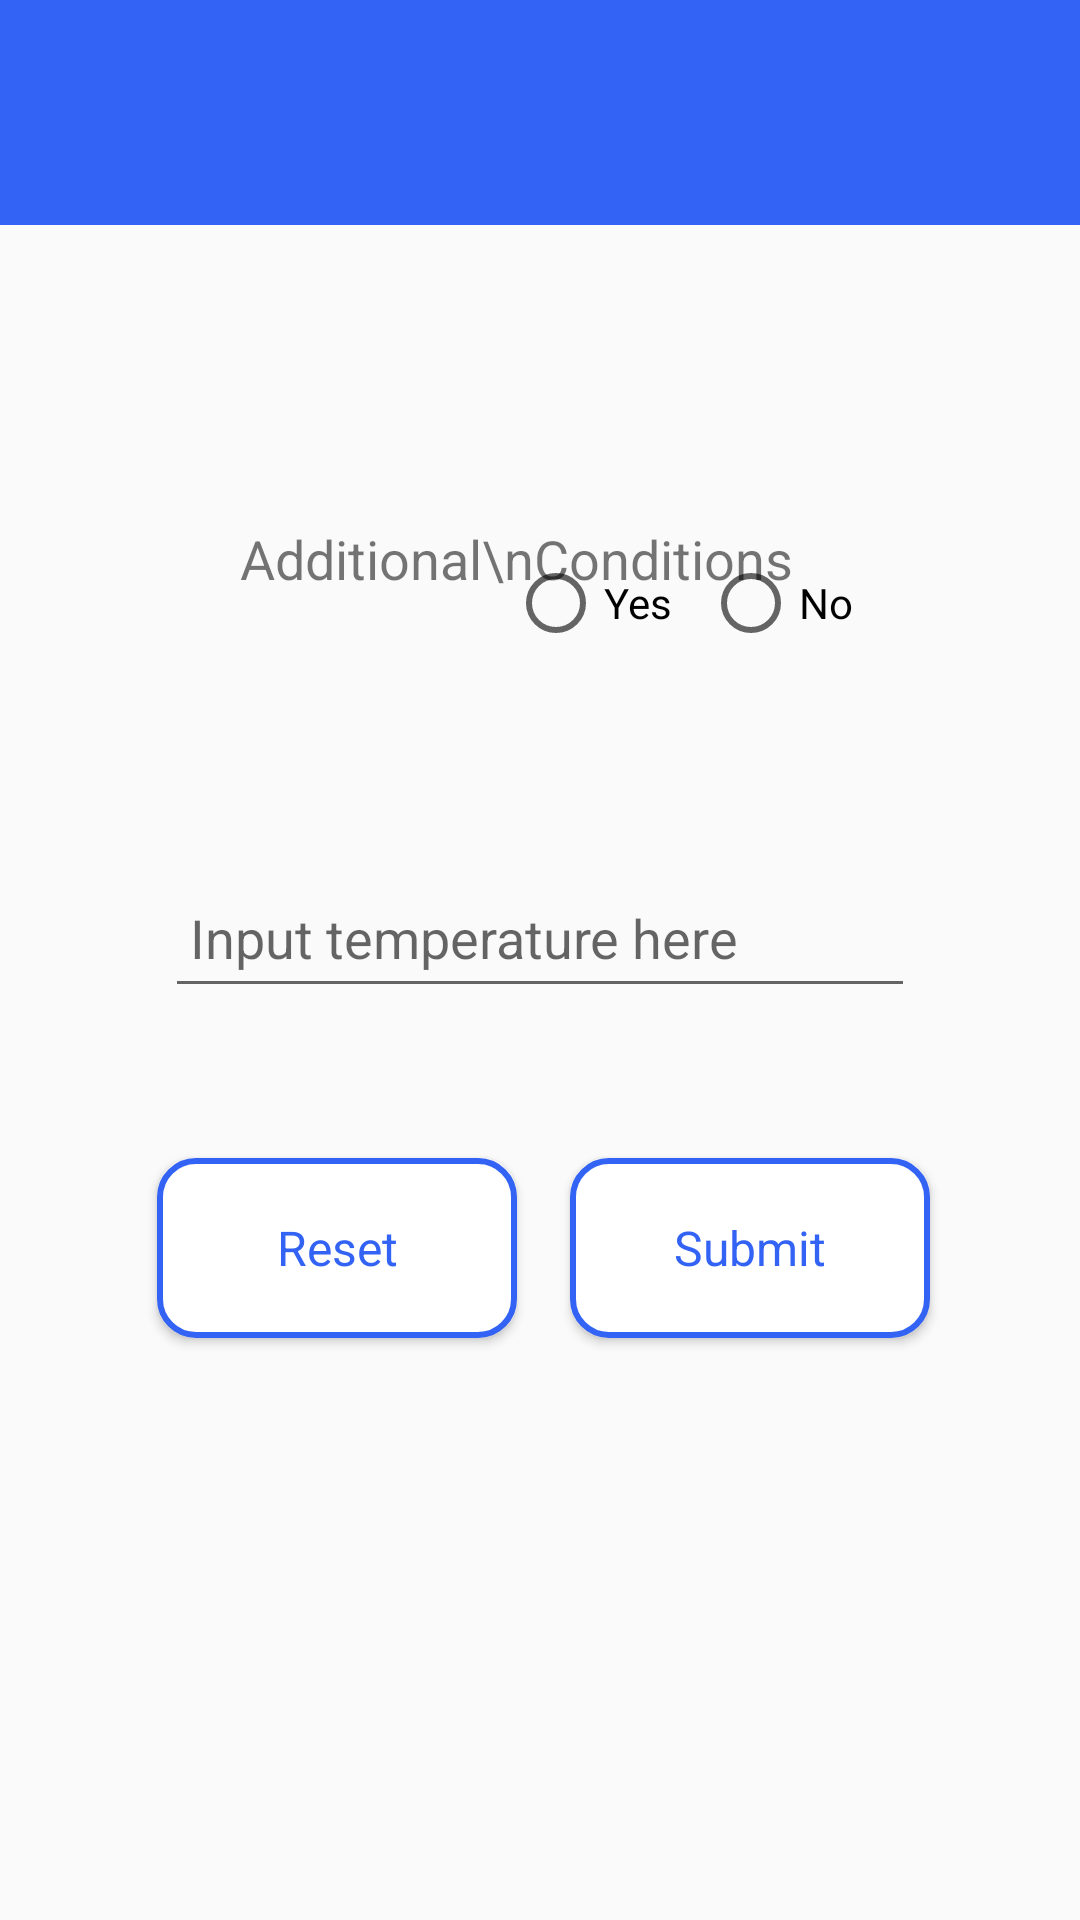

Produce the Android XML layout that renders to this screen, including the resource entries it uses.
<!-- AndroidManifest.xml: application theme AppCompatTheme -->
<!-- res/layout/temp_decl.xml -->
<?xml version="1.0" encoding="utf-8"?>
<androidx.constraintlayout.widget.ConstraintLayout xmlns:android="http://schemas.android.com/apk/res/android"
    android:layout_width="match_parent"
    android:layout_height="match_parent"
    xmlns:app="http://schemas.android.com/apk/res-auto">

    <androidx.appcompat.widget.Toolbar
        android:id="@+id/toolbar_temp_decl"
        android:layout_width="match_parent"
        android:layout_height="75dp"
        android:background="@color/colorPrimary"
        android:gravity="center"
        android:theme="@style/ThemeOverlay.AppCompat.Dark.ActionBar"
        app:layout_constraintEnd_toEndOf="parent"
        app:layout_constraintStart_toStartOf="parent"
        app:layout_constraintTop_toTopOf="parent" />

    <RadioGroup
        android:id="@+id/condition"
        android:layout_width="125dp"
        android:layout_height="100dp"
        android:layout_marginTop="150dp"
        android:orientation="horizontal"
        app:layout_constraintEnd_toEndOf="parent"
        app:layout_constraintHorizontal_bias="0.72"
        app:layout_constraintStart_toStartOf="parent"
        app:layout_constraintTop_toTopOf="parent">

        <RadioButton
            android:layout_width="65dp"
            android:layout_height="wrap_content"
            android:layout_marginTop="35dp"
            android:text="Yes" />

        <RadioButton
            android:layout_width="65dp"
            android:layout_height="wrap_content"
            android:layout_marginTop="35dp"
            android:text="No" />
    </RadioGroup>

    <EditText
        android:id="@+id/tempInput"
        android:layout_width="250dp"
        android:layout_height="50dp"
        android:layout_marginTop="36dp"
        android:ems="10"
        android:hint=" Input temperature here"
        android:inputType="numberDecimal"
        app:layout_constraintEnd_toEndOf="parent"
        app:layout_constraintStart_toStartOf="parent"
        app:layout_constraintTop_toBottomOf="@+id/condition" />

    <Button
        android:id="@+id/tempReset"
        android:layout_width="120dp"
        android:layout_height="60dp"
        android:background="@drawable/small_btn_selector"
        android:layout_marginTop="50dp"
        android:layout_marginStart="50dp"
        android:text="Reset"
        android:textAppearance="@style/SmallButton"
        app:layout_constraintEnd_toStartOf="@+id/tempSubmit"
        app:layout_constraintHorizontal_bias="0.119"
        app:layout_constraintStart_toStartOf="parent"
        app:layout_constraintTop_toBottomOf="@+id/tempInput" />

    <Button
        android:id="@+id/tempSubmit"
        android:layout_width="120dp"
        android:layout_height="60dp"
        android:background="@drawable/small_btn_selector"
        android:layout_marginEnd="50dp"
        android:text="Submit"
        android:textAppearance="@style/SmallButton"
        app:layout_constraintEnd_toEndOf="parent"
        app:layout_constraintTop_toTopOf="@+id/tempReset" />

    <TextView
        android:id="@+id/textView"
        android:layout_width="wrap_content"
        android:layout_height="wrap_content"
        android:layout_marginStart="80dp"
        android:layout_marginTop="24dp"
        android:layout_marginEnd="50dp"
        android:text="Additional\nConditions"
        android:textSize="18dp"
        app:layout_constraintEnd_toStartOf="@+id/condition"
        app:layout_constraintHorizontal_bias="0.0"
        app:layout_constraintStart_toStartOf="parent"
        app:layout_constraintTop_toTopOf="@+id/condition" />


</androidx.constraintlayout.widget.ConstraintLayout>
<!-- resources referenced by this layout -->
<resources>
  <color name="colorPrimary">#3363F5</color>
  <!-- drawable small_btn_selector (drawable) -->
  <?xml version="1.0" encoding="utf-8"?>
  <selector xmlns:android="http://schemas.android.com/apk/res/android">
  
      <item android:drawable="@drawable/small_btn_bg_normal" android:state_pressed="false"/>
  
      <item android:drawable="@drawable/small_btn_bg_pressed" android:state_pressed="true"/>
  
  </selector>
  <style name="SmallButton" parent="TextAppearance.AppCompat">
          <item name="android:textSize">16dp</item>
          <item name="android:textColor">@color/colorPrimary</item>
          <item name="android:gravity">center</item>
          <item name="android:textAllCaps">false</item>
      </style>
  <style name="AppCompatTheme" parent="Theme.AppCompat.Light.NoActionBar" />
  <!-- drawable small_btn_bg_normal (drawable) -->
  <?xml version="1.0" encoding="utf-8"?>
  <shape xmlns:android="http://schemas.android.com/apk/res/android">
  
      <corners android:radius="12dp" />
  
      <solid android:color="@color/colorWhite" />
  
      <stroke
          android:width="2dp"
          android:color="@color/colorPrimary" />
  
  </shape>
  <!-- drawable small_btn_bg_pressed (drawable) -->
  <?xml version="1.0" encoding="utf-8"?>
  <shape xmlns:android="http://schemas.android.com/apk/res/android">
  
      <corners android:radius="12dp" />
  
      <solid android:color="@color/colorPrimaryTrans" />
  
      <stroke
          android:width="2dp"
          android:color="@color/colorPrimary" />
  
  </shape>
  <color name="colorWhite">#FFFFFF</color>
  <color name="colorPrimaryTrans">#553363F5</color>
</resources>
